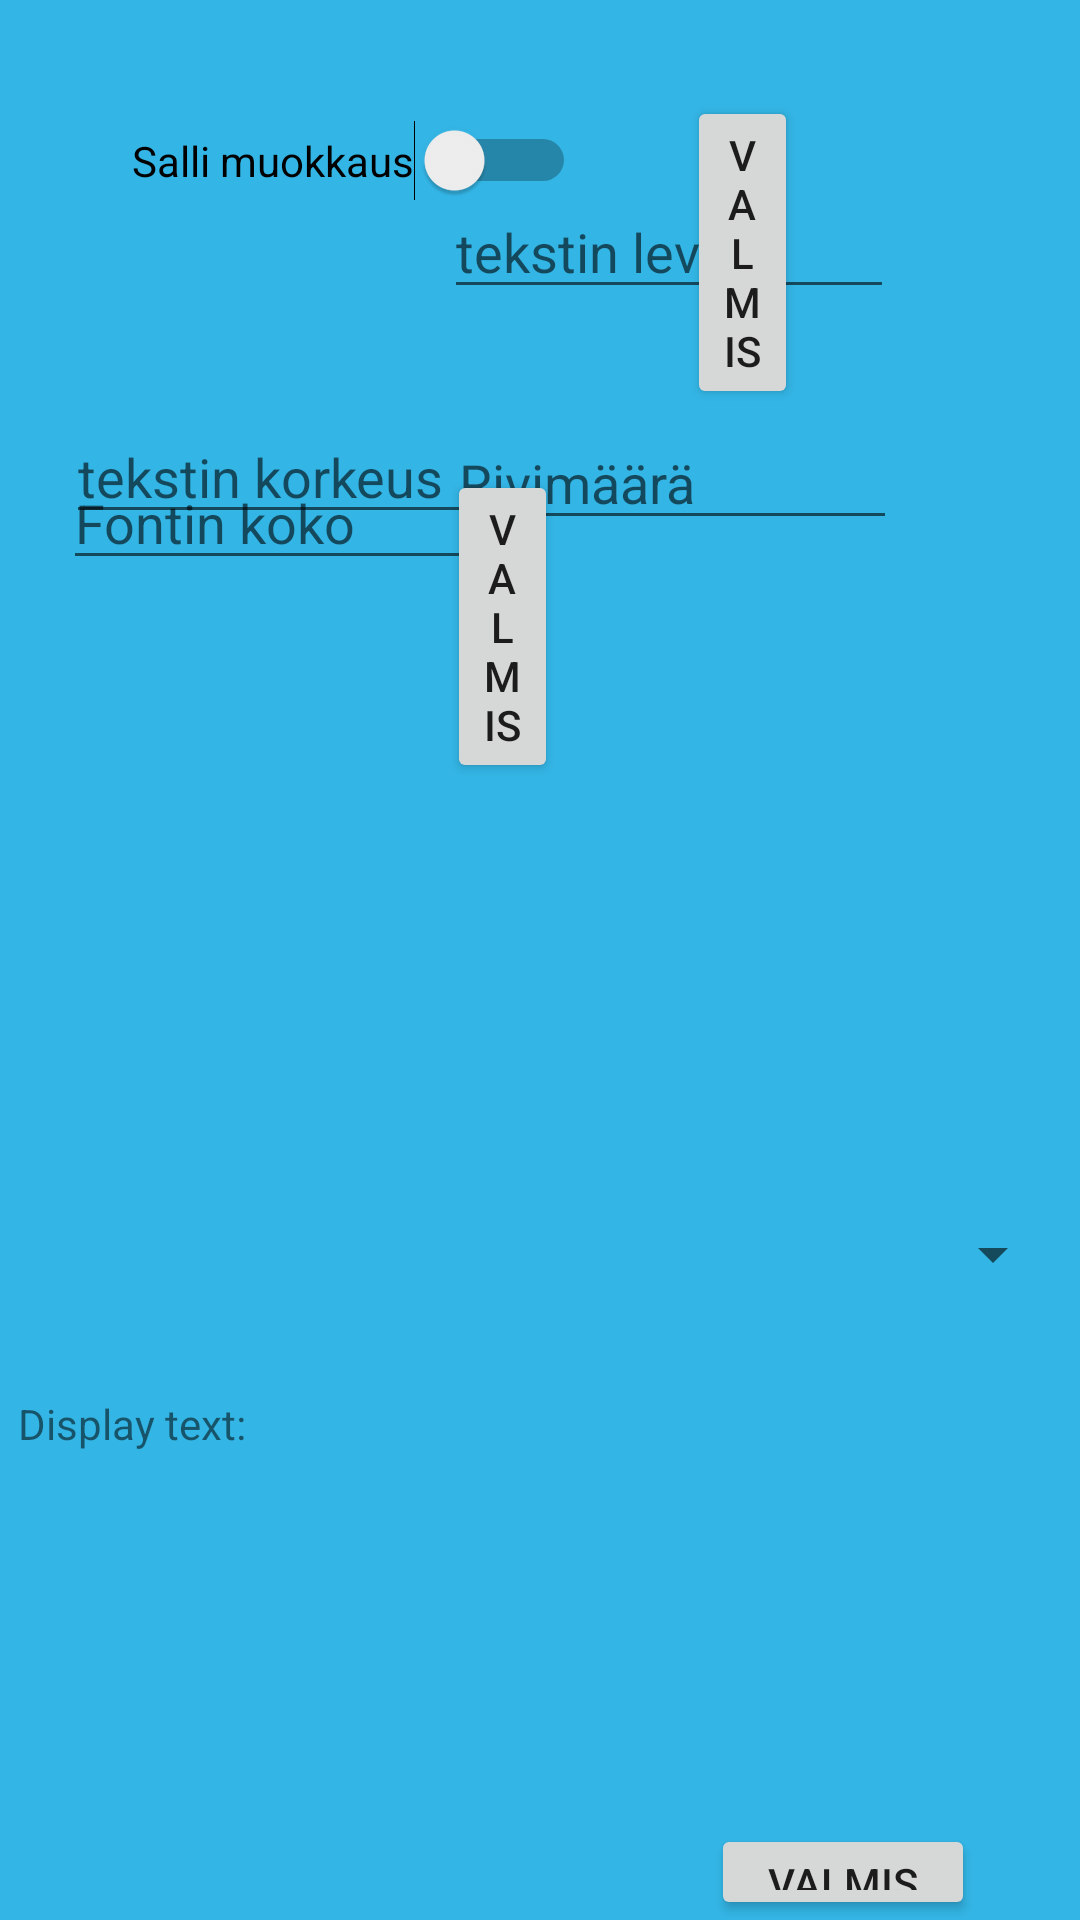

Android layout source for this screen:
<!-- AndroidManifest.xml: application theme AppTheme -->
<!-- res/layout/fragment_settings.xml -->
<?xml version="1.0" encoding="utf-8"?>
<RelativeLayout xmlns:android="http://schemas.android.com/apk/res/android"
    android:layout_width="match_parent"
    android:layout_height="match_parent"
    android:background="@android:color/holo_blue_light">

    <EditText
        android:id="@+id/editText1"
        android:layout_width="150dp"
        android:layout_height="wrap_content"
        android:layout_alignParentStart="true"
        android:layout_alignParentLeft="true"
        android:layout_alignParentTop="true"
        android:layout_marginStart="21dp"
        android:layout_marginLeft="21dp"
        android:layout_marginTop="152dp"
        android:ems="10"
        android:hint="Fontin koko"
        android:inputType="textPersonName" />

    <Button
        android:id="@+id/button"
        android:layout_width="wrap_content"
        android:layout_height="wrap_content"
        android:layout_alignParentStart="true"
        android:layout_alignParentLeft="true"
        android:layout_alignParentEnd="true"
        android:layout_alignParentRight="true"
        android:layout_alignParentBottom="true"
        android:layout_marginStart="149dp"
        android:layout_marginLeft="149dp"
        android:layout_marginEnd="174dp"
        android:layout_marginRight="174dp"
        android:layout_marginBottom="379dp"
        android:onClick="editTextView"
        android:text="Valmis" />

    <Switch
        android:id="@+id/switch1"
        android:layout_width="wrap_content"
        android:layout_height="wrap_content"
        android:layout_alignParentStart="true"
        android:layout_alignParentLeft="true"
        android:layout_alignParentTop="true"
        android:layout_marginStart="44dp"
        android:layout_marginLeft="44dp"
        android:layout_marginTop="40dp"
        android:text="Salli muokkaus" />

    <Button
        android:id="@+id/button3"
        android:layout_width="wrap_content"
        android:layout_height="wrap_content"
        android:layout_alignParentStart="true"
        android:layout_alignParentLeft="true"
        android:layout_alignParentTop="true"
        android:layout_alignParentEnd="true"
        android:layout_alignParentRight="true"
        android:layout_marginStart="229dp"
        android:layout_marginLeft="229dp"
        android:layout_marginTop="32dp"
        android:layout_marginEnd="94dp"
        android:layout_marginRight="94dp"
        android:text="VALMIS" />

    <EditText
        android:id="@+id/editText2"
        android:layout_width="150dp"
        android:layout_height="wrap_content"
        android:layout_alignParentEnd="true"
        android:layout_alignParentRight="true"
        android:layout_alignParentBottom="true"
        android:layout_marginEnd="62dp"
        android:layout_marginRight="62dp"
        android:layout_marginBottom="537dp"
        android:ems="10"
        android:hint="tekstin leveys"
        android:inputType="textPersonName" />

    <EditText
        android:id="@+id/editText3"
        android:layout_width="150dp"
        android:layout_height="wrap_content"
        android:layout_alignParentStart="true"
        android:layout_alignParentLeft="true"
        android:layout_alignParentBottom="true"
        android:layout_marginLeft="22dp"
        android:layout_marginStart="22dp"
        android:layout_marginBottom="462dp"
        android:ems="10"
        android:hint="tekstin korkeus"
        android:inputType="textPersonName" />

    <EditText
        android:id="@+id/editText4"
        android:layout_width="150dp"
        android:layout_alignParentRight="true"
        android:layout_height="wrap_content"
        android:layout_marginRight="61dp"
        android:layout_alignParentEnd="true"
        android:layout_alignParentBottom="true"
        android:layout_marginEnd="61dp"
        android:layout_marginBottom="460dp"
        android:ems="10"
        android:hint="Rivimäärä"
        android:inputType="textPersonName" />

    <Spinner
        android:id="@+id/spinner"
        android:layout_width="match_parent"
        android:layout_height="wrap_content"
        android:layout_alignParentStart="true"
        android:layout_alignParentLeft="true"
        android:layout_alignParentTop="true"
        android:layout_alignParentEnd="true"
        android:layout_alignParentRight="true"
        android:layout_centerHorizontal="true"
        android:layout_marginStart="-4dp"
        android:layout_marginLeft="-4dp"
        android:layout_marginTop="406dp"
        android:layout_marginEnd="5dp"
        android:layout_marginRight="5dp" />

    <EditText
        android:id="@+id/editText5"
        android:layout_width="wrap_content"
        android:layout_height="wrap_content"
        android:layout_alignParentStart="true"
        android:layout_alignParentLeft="true"
        android:layout_alignParentTop="true"
        android:layout_alignParentBottom="true"
        android:layout_marginStart="36dp"
        android:layout_marginLeft="36dp"
        android:layout_marginTop="608dp"
        android:layout_marginBottom="78dp"
        android:ems="10"
        android:hint="Kirjoita nimesi"
        android:inputType="textPersonName" />

    <Button
        android:id="@+id/button4"
        android:layout_width="wrap_content"
        android:layout_height="wrap_content"
        android:layout_alignParentTop="true"
        android:layout_alignParentEnd="true"
        android:layout_alignParentRight="true"
        android:layout_marginTop="608dp"
        android:layout_marginEnd="35dp"
        android:layout_marginRight="35dp"
        android:text="Valmis" />

    <TextView
        android:id="@+id/textView4"
        android:layout_width="match_parent"
        android:layout_height="wrap_content"
        android:layout_alignParentStart="true"
        android:layout_alignParentLeft="true"
        android:layout_alignParentEnd="true"
        android:layout_alignParentRight="true"
        android:layout_alignParentBottom="true"
        android:layout_marginStart="6dp"
        android:layout_marginLeft="6dp"
        android:layout_marginEnd="-3dp"
        android:layout_marginRight="-3dp"
        android:layout_marginBottom="156dp"
        android:text="Display text:" />
</RelativeLayout>
<!-- resources referenced by this layout -->
<resources>
  <style name="AppTheme" parent="Theme.AppCompat.Light.DarkActionBar">
          
          <item name="colorPrimary">@color/colorPrimary</item>
          <item name="colorPrimaryDark">@color/colorPrimaryDark</item>
          <item name="colorAccent">@color/colorAccent</item>
      </style>
  <!-- not gathered from this repository: default colours our renderer supplied (Android Studio template values) -->
  <color name="colorPrimary">#FF6200EE</color>
  <color name="colorPrimaryDark">#FF3700B3</color>
  <color name="colorAccent">#FF03DAC5</color>
</resources>
